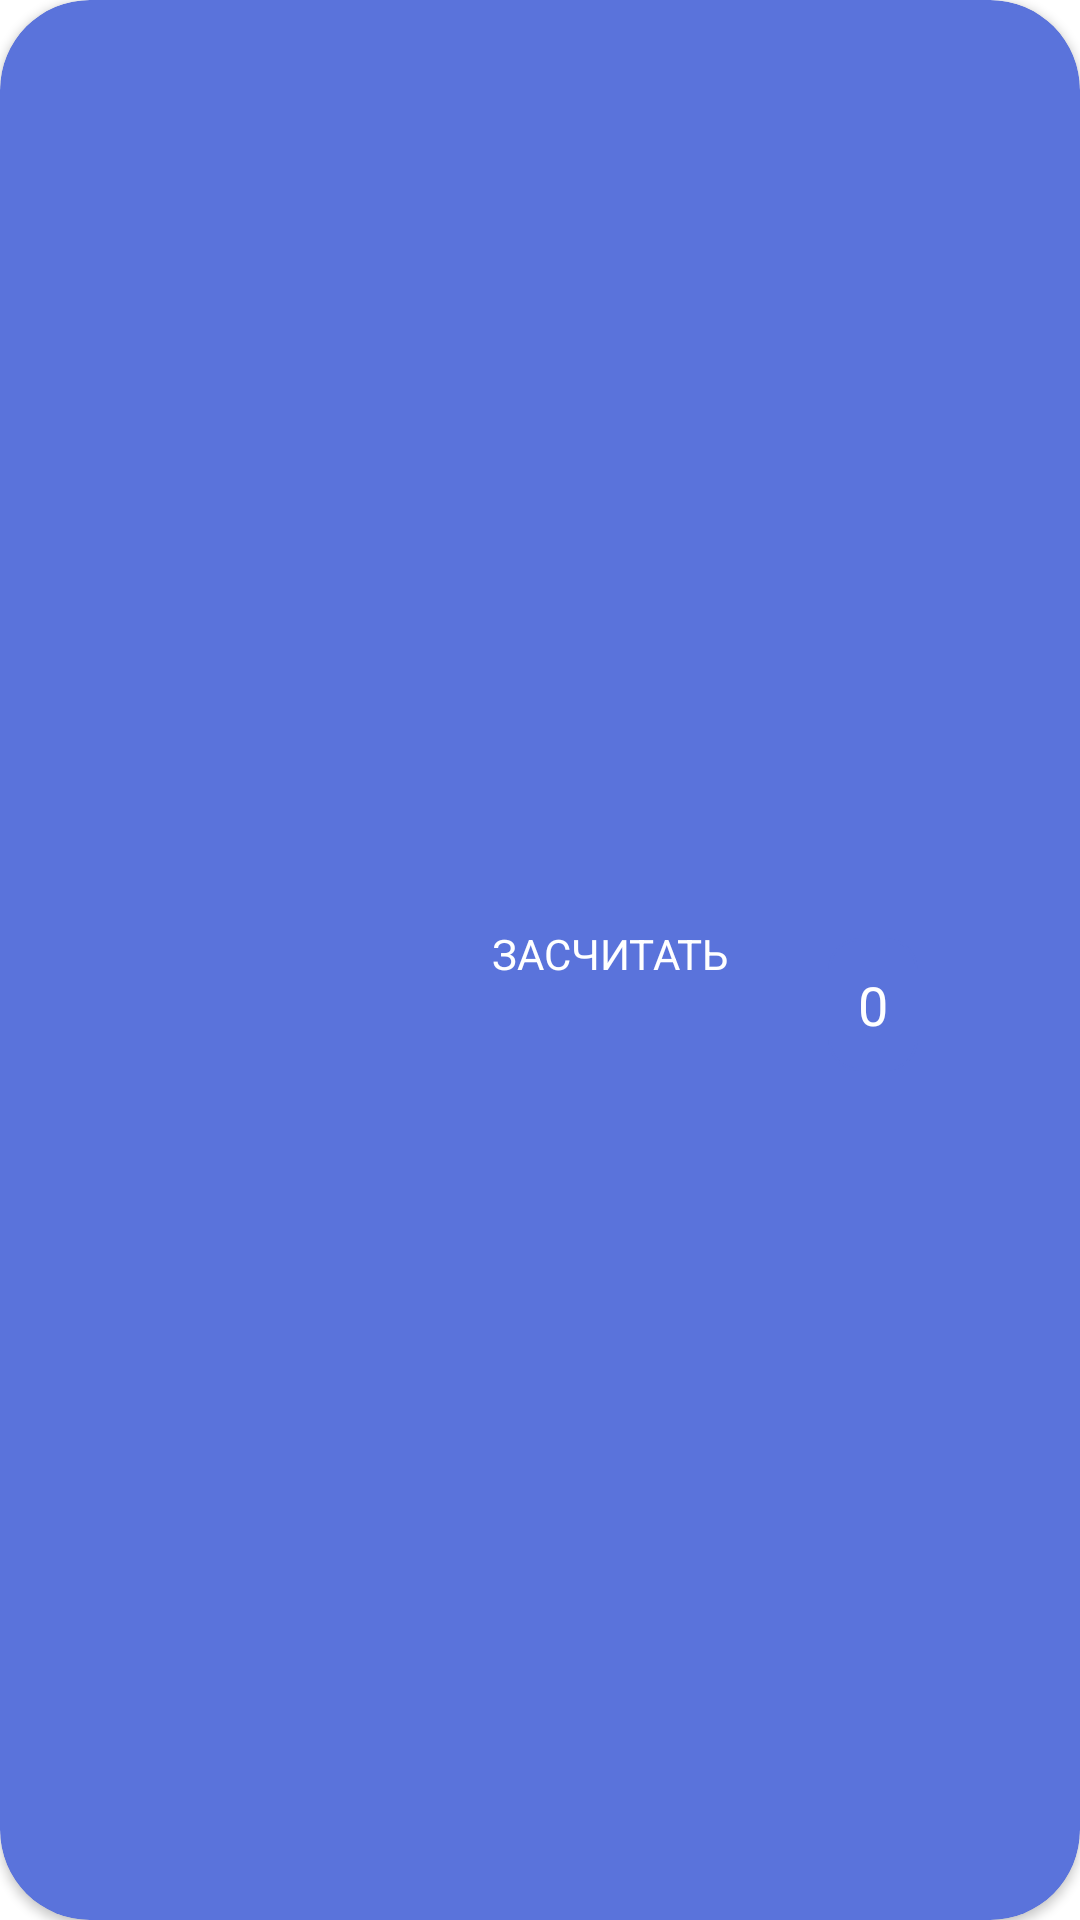

Android layout source for this screen:
<!-- AndroidManifest.xml: application theme Theme.VolunteerBook -->
<!-- res/layout/card5.xml -->
<?xml version="1.0" encoding="utf-8"?>
<androidx.cardview.widget.CardView xmlns:android="http://schemas.android.com/apk/res/android"
    xmlns:app="http://schemas.android.com/apk/res-auto"
    android:id="@+id/enter_1"
    android:layout_marginTop="16dp"
    android:layout_width="450dp"
    android:layout_marginRight="16dp"
    android:layout_marginLeft="16dp"
    android:layout_height="163dp"
    android:layout_gravity="center"
    android:layout_rowWeight="0"
    android:layout_column="0"
    app:cardBackgroundColor="?colorPrimary"
    app:cardCornerRadius="30dp"
    android:layout_columnWeight="1"
    android:padding="10dp">

    <LinearLayout
        android:layout_width="match_parent"
        android:layout_height="150dp"
        android:layout_marginTop="15dp"
        android:layout_marginLeft="50dp"
        android:layout_marginRight="50dp"
        android:layout_gravity="center_vertical|center_horizontal"
        android:gravity="center"
        android:background="?colorPrimary"
        android:orientation="horizontal">

        <ImageView
            android:id="@+id/imageView"
            android:layout_width="100dp"
            android:layout_height="100dp"
            app:srcCompat="@drawable/userss" />

        <TextView
            android:id="@+id/t2"
            android:layout_width="96dp"
            android:layout_height="53dp"
            android:layout_marginLeft="10dp"
            android:text="ЗАСЧИТАТЬ"
            android:textColor="@color/white" />

        <EditText
            android:id="@+id/hourrs"
            android:layout_width="wrap_content"
            android:layout_height="wrap_content"
            android:background="@drawable/boarder"
            android:hint="0"
            android:layout_marginLeft="16dp"
            android:textColorHint="@color/white"
            android:inputType="number"
            android:padding="10dp"
            android:textColor="?textFillColor"
            app:layout_constraintStart_toStartOf="parent"
            app:layout_constraintTop_toBottomOf="@+id/hoursev" />


    </LinearLayout>
</androidx.cardview.widget.CardView>
<!-- resources referenced by this layout -->
<resources>
  <!-- drawable boarder (drawable) -->
  <?xml version="1.0" encoding="utf-8"?>
  <selector xmlns:android="http://schemas.android.com/apk/res/android">
      <item>
          <shape android:shape="rectangle">
              <corners android:radius="10dp" />
              <solid android:color="@android:color/transparent"/>
              <stroke android:width="1dp" android:color="?colorPrimary"/>
          </shape>
      </item>
  </selector>
  <style name="Theme.VolunteerBook" parent="Theme.MaterialComponents.DayNight.NoActionBar">
          <item name="colorPrimary">#5A73DB</item>
          <item name="colorOnPrimary">#FCFBF7</item>
          <item name="textFillColor">#979797</item>
      </style>
  <!-- not gathered from this repository: default colours our renderer supplied (Android Studio template values) -->
  <color name="white">#FFFFFFFF</color>
</resources>
